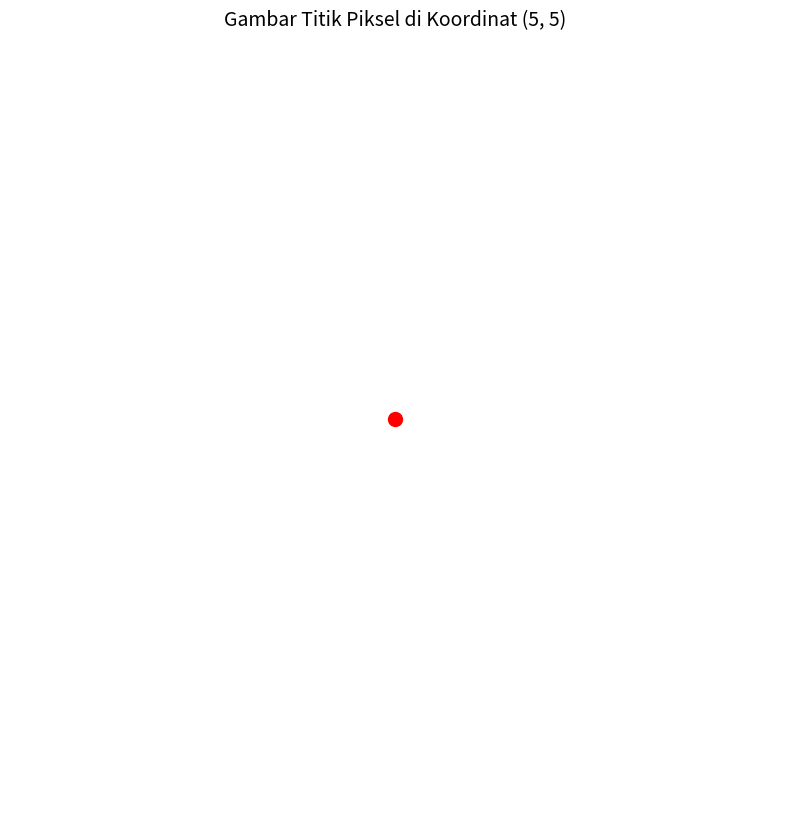

The script that saved this image:
import matplotlib.pyplot as plt

# Tentukan ukuran canvas
canvas_width = 10
canvas_height = 10

# Membuat canvas kosong dengan latar belakang putih
canvas = plt.figure(figsize=(canvas_width, canvas_height))
ax = canvas.add_subplot(111)

# Matikan axis (sumbu)
ax.axis('off')

# Atur batas koordinat untuk memastikan titik terlihat jelas
ax.set_xlim(0, 10)
ax.set_ylim(0, 10)
ax.set_aspect('equal')

# Gambar titik piksel di koordinat (5, 5)
ax.plot(5, 5, 'ro', markersize=10)  # 'ro' berarti titik merah bulat

# Tambahkan judul
plt.title('Gambar Titik Piksel di Koordinat (5, 5)', fontsize=14)

# Tampilkan gambar
plt.show()